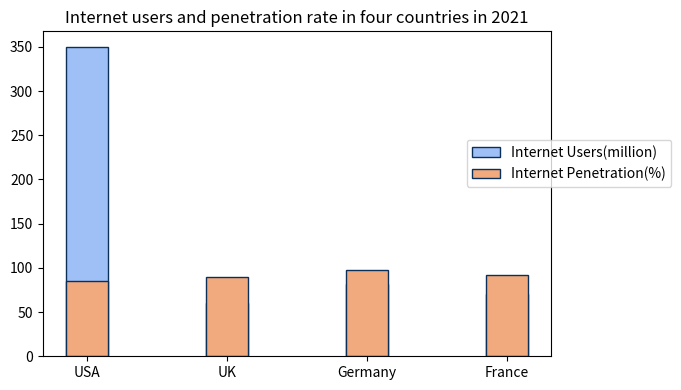

This chart was generated by the following Python code: (Note: this script raises an exception after producing the figure.)

import matplotlib.pyplot as plt
import numpy as np

fig = plt.figure(figsize=(7,4))
ax = fig.add_subplot()

Country = ('USA', 'UK', 'Germany', 'France')
Internet_Users = np.array([350, 60, 82, 70])
Internet_Penetration = np.array([85, 90, 98, 92])

ax.bar(Country, Internet_Users, label='Internet Users(million)', bottom=0, width=0.3, color='#9EC0F7', edgecolor='#0A3059')
ax.bar(Country, Internet_Penetration, label='Internet Penetration(%)', bottom=0, width=0.3, color='#F1AA7E', edgecolor='#0A3059')

ax.set_xticks(Country)
ax.set_xticklabels(Country, rotation=0, wrap=True)

ax.set_title('Internet users and penetration rate in four countries in 2021')
ax.legend(loc='lower right', bbox_to_anchor=(1.25, 0.5), ncol=1)

plt.tight_layout()
plt.savefig('bar chart/png/460.png')
plt.clf()
